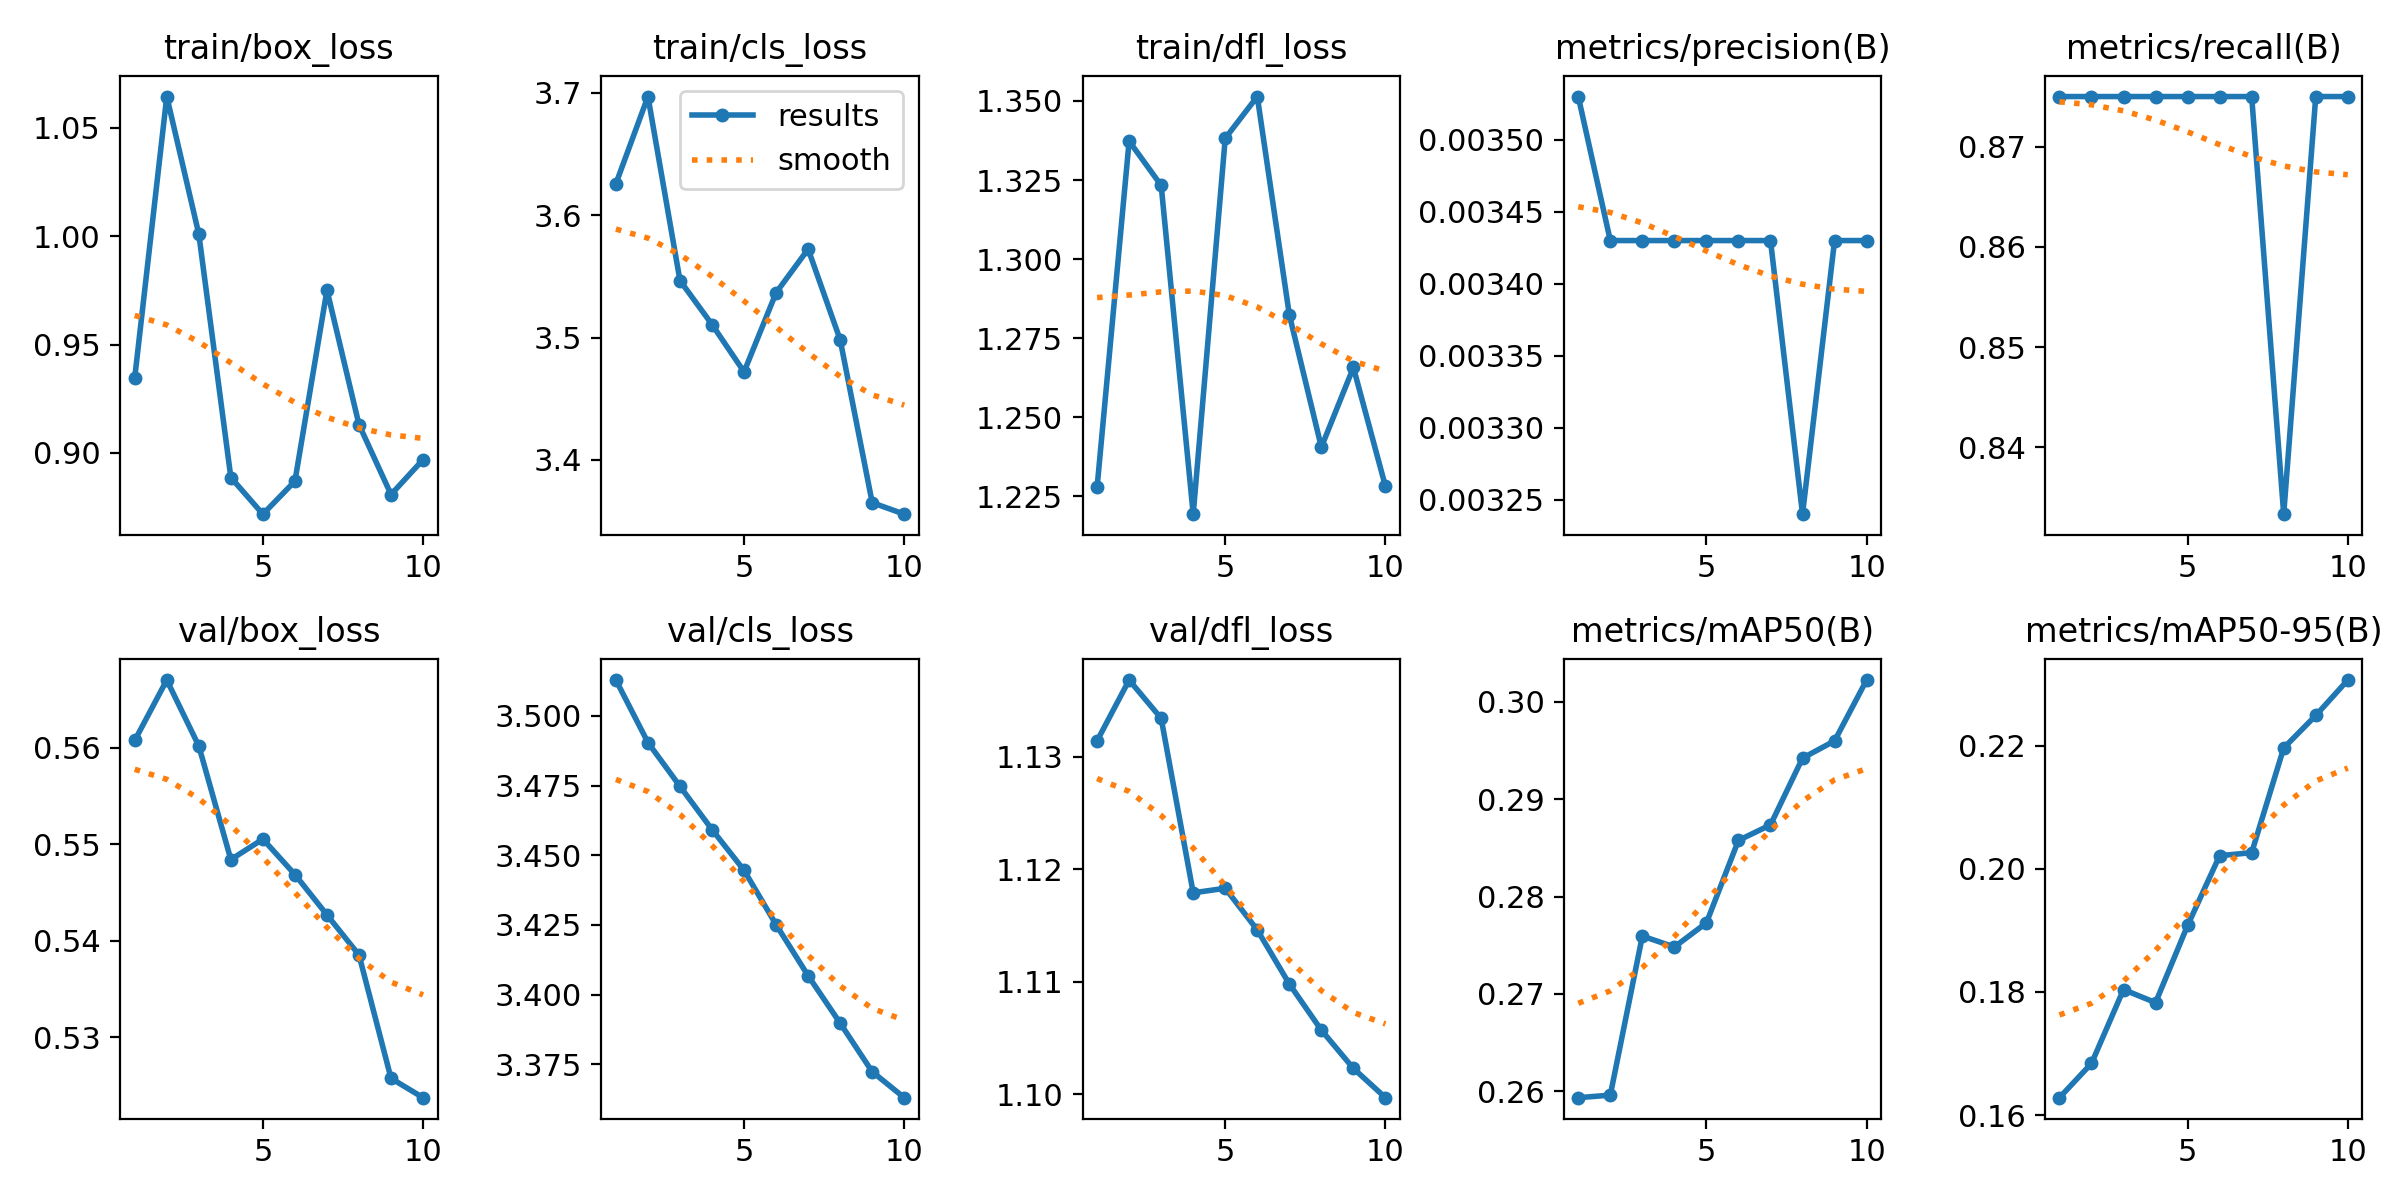

The file beside this chart, header and first rows:
epoch, train/box_loss, train/cls_loss, train/dfl_loss, metrics/precision(B), metrics/recall(B), metrics/mAP50(B), metrics/mAP50-95(B), val/box_loss, val/cls_loss, val/dfl_loss, lr/pg0, lr/pg1, lr/pg2
1, 0.9347, 3.626, 1.228, 0.00353, 0.875, 0.2594, 0.1628, 0.5607, 3.513, 1.131, 0.09802, 2e-05, 2e-05
2, 1.065, 3.697, 1.337, 0.00343, 0.875, 0.2596, 0.1684, 0.567, 3.49, 1.137, 0.09505, 4.505e-05, 4.505e-05
3, 1.001, 3.547, 1.323, 0.00343, 0.875, 0.2759, 0.1804, 0.5602, 3.475, 1.133, 0.09206, 6.416e-05, 6.416e-05
4, 0.8886, 3.511, 1.219, 0.00343, 0.875, 0.2748, 0.1783, 0.5484, 3.459, 1.118, 0.08908, 7.733e-05, 7.733e-05
5, 0.8717, 3.472, 1.338, 0.00343, 0.875, 0.2773, 0.1908, 0.5505, 3.445, 1.118, 0.08608, 8.456e-05, 8.456e-05
6, 0.8869, 3.537, 1.351, 0.00343, 0.875, 0.2858, 0.2021, 0.5468, 3.425, 1.115, 0.08309, 8.585e-05, 8.585e-05
7, 0.9751, 3.572, 1.282, 0.00343, 0.875, 0.2874, 0.2026, 0.5427, 3.407, 1.11, 0.08008, 8.12e-05, 8.12e-05
8, 0.913, 3.498, 1.24, 0.00324, 0.8333, 0.2942, 0.2196, 0.5385, 3.39, 1.106, 0.07707, 7.061e-05, 7.061e-05
9, 0.8807, 3.365, 1.266, 0.00343, 0.875, 0.296, 0.2249, 0.5257, 3.372, 1.102, 0.07405, 5.408e-05, 5.408e-05
10, 0.8969, 3.356, 1.228, 0.00343, 0.875, 0.3023, 0.2307, 0.5237, 3.363, 1.1, 0.07103, 3.161e-05, 3.161e-05
